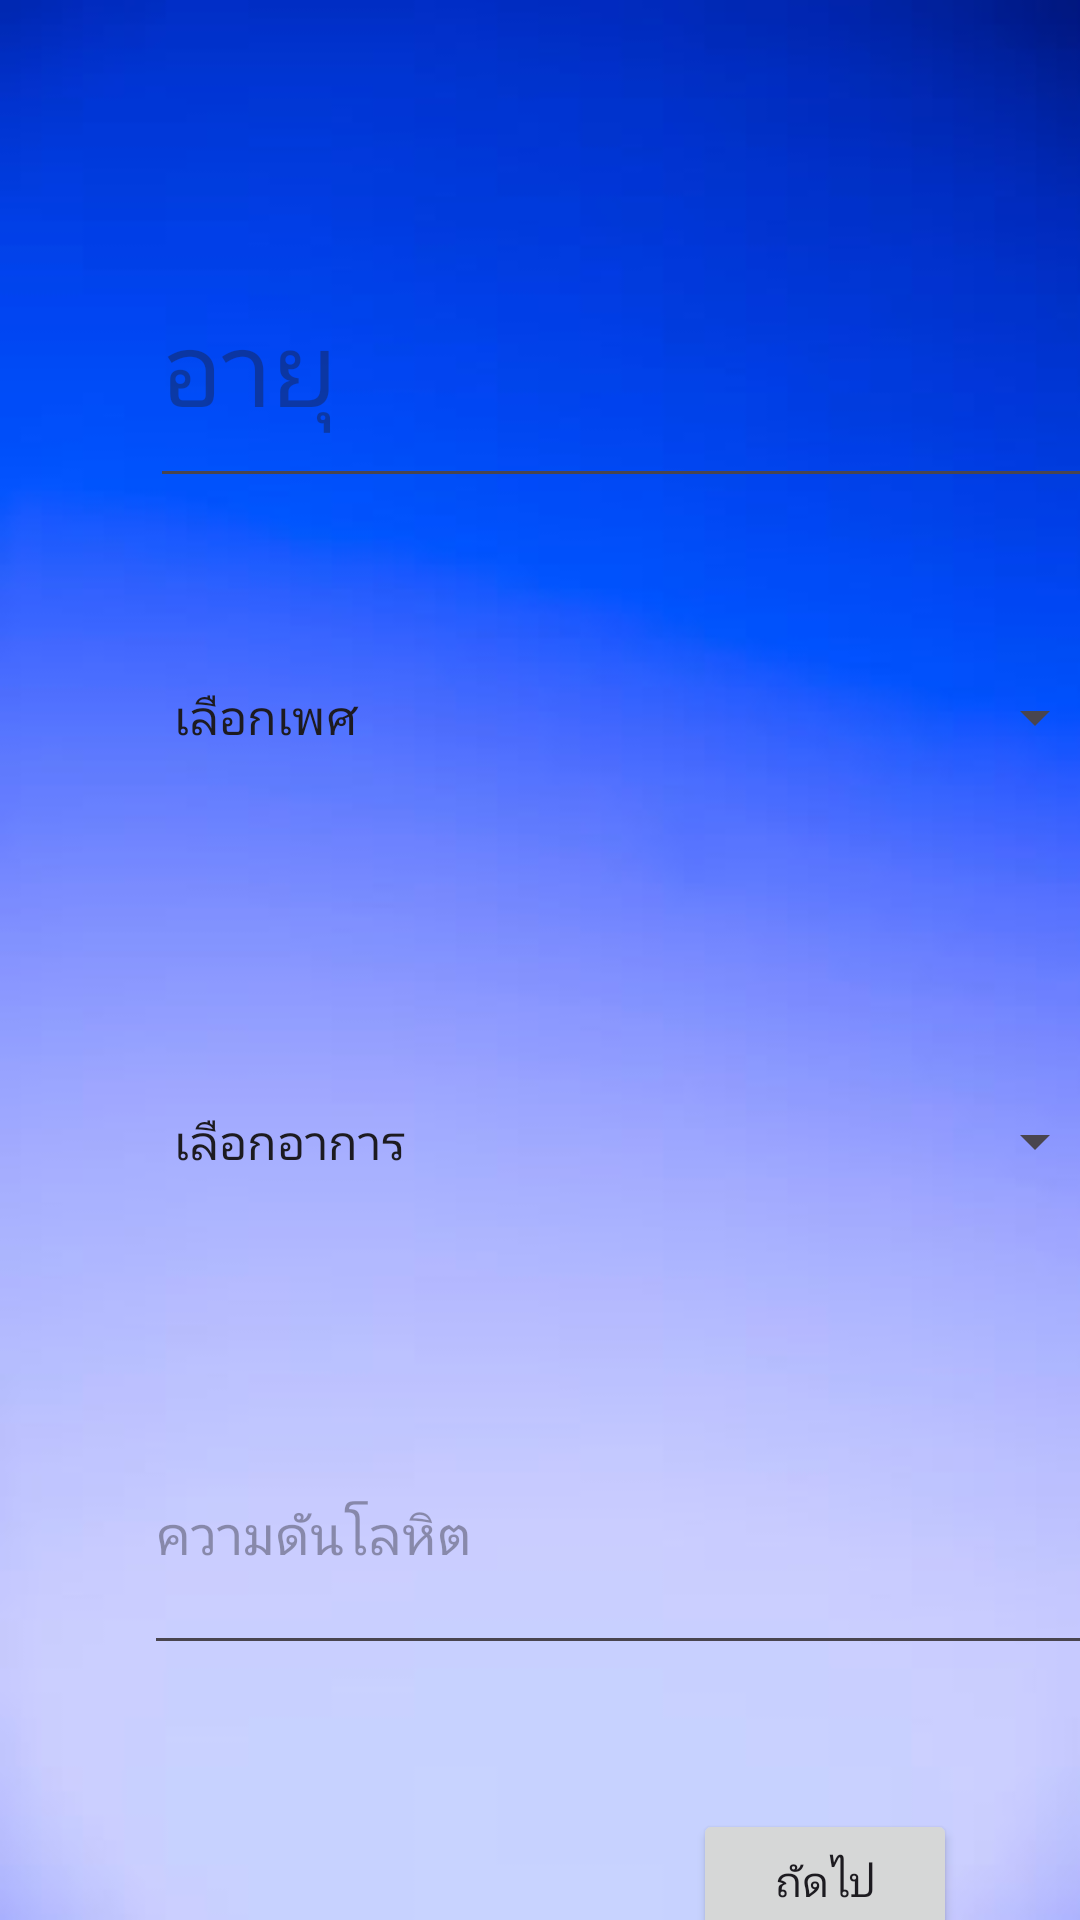

Here is an Android app screen rendered from its layout file. Give the layout XML and the strings, colors and styles it references.
<!-- AndroidManifest.xml: application theme Theme.AiMobile -->
<!-- res/layout/activity_main.xml -->
<?xml version="1.0" encoding="utf-8"?>
<androidx.constraintlayout.widget.ConstraintLayout xmlns:android="http://schemas.android.com/apk/res/android"
    xmlns:app="http://schemas.android.com/apk/res-auto"
    xmlns:tools="http://schemas.android.com/tools"
    android:id="@+id/main"
    android:layout_width="match_parent"
    android:layout_height="match_parent"
    android:background="@drawable/bg_androind"
    tools:context=".MainActivity">


    <Spinner
        android:id="@+id/spinner_Gender"
        android:layout_width="319dp"
        android:layout_height="90dp"
        android:layout_marginStart="50dp"
        android:layout_marginTop="28dp"
        android:layout_marginEnd="50dp"
        android:entries="@array/Gender"
        android:textSize="96sp"
        app:layout_constraintEnd_toEndOf="parent"
        app:layout_constraintHorizontal_bias="0.0"
        app:layout_constraintStart_toStartOf="parent"
        app:layout_constraintTop_toBottomOf="@+id/Age" />

    <EditText
        android:id="@+id/Age"
        android:layout_width="319dp"
        android:layout_height="90dp"
        android:layout_marginStart="50dp"
        android:layout_marginTop="76dp"
        android:layout_marginEnd="50dp"
        android:ems="10"
        android:hint="อายุ"
        android:inputType="number"
        android:textSize="34sp"
        app:layout_constraintEnd_toEndOf="parent"
        app:layout_constraintHorizontal_bias="0.0"
        app:layout_constraintStart_toStartOf="parent"
        app:layout_constraintTop_toTopOf="parent" />

    <Spinner
        android:id="@+id/spinner_Cp"
        android:layout_width="319dp"
        android:layout_height="105dp"
        android:layout_marginStart="50dp"
        android:layout_marginTop="44dp"
        android:layout_marginEnd="50dp"
        android:entries="@array/Cp"
        app:layout_constraintEnd_toEndOf="parent"
        app:layout_constraintHorizontal_bias="0.0"
        app:layout_constraintStart_toStartOf="parent"
        app:layout_constraintTop_toBottomOf="@+id/spinner_Gender" />

    <EditText
        android:id="@+id/BloodPressure"
        android:layout_width="322dp"
        android:layout_height="90dp"
        android:layout_marginStart="48dp"
        android:layout_marginTop="32dp"
        android:ems="10"
        android:hint="ความดันโลหิต"
        android:inputType="number"
        app:layout_constraintStart_toStartOf="parent"
        app:layout_constraintTop_toBottomOf="@+id/spinner_Cp" />

    <Button
        android:id="@+id/NextButton"
        android:layout_width="wrap_content"
        android:layout_height="wrap_content"
        android:layout_marginTop="48dp"
        android:layout_marginEnd="41dp"
        android:text="ถัดไป"
        app:layout_constraintEnd_toEndOf="parent"
        app:layout_constraintTop_toBottomOf="@+id/BloodPressure" />


</androidx.constraintlayout.widget.ConstraintLayout>
<!-- resources referenced by this layout -->
<resources>
  <string-array name="Cp">
          <item>เลือกอาการ</item>
          <item>0. ไม่เจ็บ</item>
          <item>1. เจ็บนิดหน่อย</item>
          <item>2. เจ็บ</item>
          <item>3. เจ็บมาก</item>
          <item>4. เจ็บสุดๆ</item>
      </string-array>
  <string-array name="Gender">
          <item>เลือกเพศ</item>
          <item>0.ชาย</item>
          <item>1.หญิง</item>
      </string-array>
  <!-- drawable bg_androind: jpg bitmap (drawable, 6947 bytes) -->
  <style name="Theme.AiMobile" parent="Base.Theme.AiMobile" />
  <style name="Base.Theme.AiMobile" parent="Theme.Material3.DayNight.NoActionBar">
          
          
      </style>
</resources>
